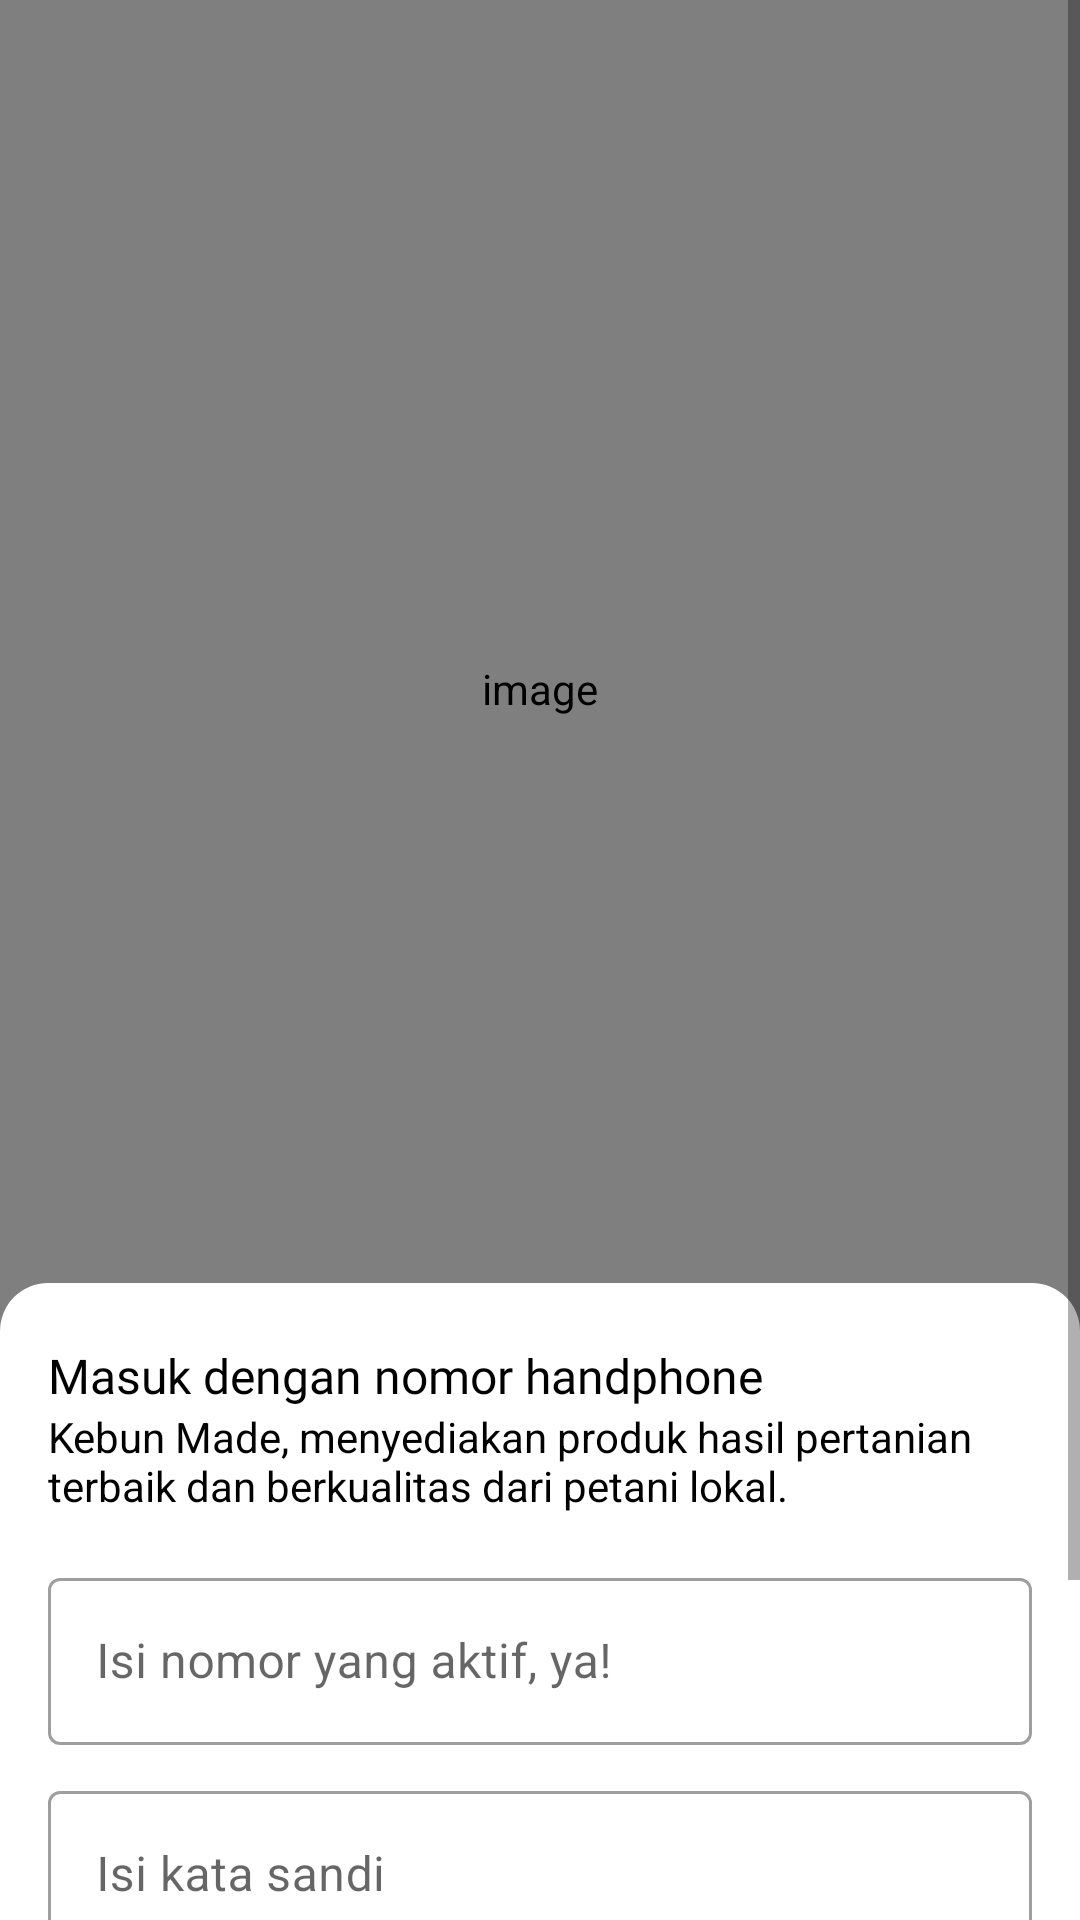

Here is an Android app screen rendered from its layout file. Give the layout XML and the strings, colors and styles it references.
<!-- AndroidManifest.xml: application theme Theme.KebunMade -->
<!-- res/layout/activity_login.xml -->
<?xml version="1.0" encoding="utf-8"?>
<ScrollView xmlns:android="http://schemas.android.com/apk/res/android"
    xmlns:app="http://schemas.android.com/apk/res-auto"
    xmlns:tools="http://schemas.android.com/tools"
    android:layout_width="match_parent"
    android:layout_height="match_parent"

    tools:context=".LoginActivity">

    <androidx.constraintlayout.widget.ConstraintLayout
        android:layout_width="match_parent"
        android:layout_height="wrap_content">


        <com.denzcoskun.imageslider.ImageSlider
            android:id="@+id/imageView2"
            android:layout_width="match_parent"
            android:layout_height="0dp"
            android:contentDescription="@string/image"
            app:iss_auto_cycle="true"
            app:iss_delay="0"
            app:iss_error_image="@drawable/loading"
            app:iss_period="1000"
            app:layout_constraintEnd_toEndOf="parent"
            app:layout_constraintHeight_percent="0.59"
            app:layout_constraintStart_toStartOf="parent"
            app:layout_constraintTop_toTopOf="parent" />


        <View
            android:id="@+id/view"
            android:layout_width="match_parent"
            android:layout_height="0dp"
            android:background="@drawable/bg_rounded_login"
            app:layout_constraintBottom_toBottomOf="parent"
            app:layout_constraintEnd_toEndOf="parent"
            app:layout_constraintHeight_percent="0.45"
            app:layout_constraintStart_toStartOf="parent" />

        <TextView
            android:id="@+id/textView"
            android:layout_width="wrap_content"
            android:layout_height="wrap_content"
            android:layout_marginStart="16sp"
            android:layout_marginTop="20sp"
            android:fontFamily="@font/bold"
            android:text="Masuk dengan nomor handphone"
            android:textColor="@color/black"
            android:textSize="16sp"
            app:layout_constraintStart_toStartOf="parent"
            app:layout_constraintTop_toTopOf="@+id/view" />

        <TextView
            android:id="@+id/textView2"
            android:layout_width="0dp"
            android:layout_height="wrap_content"
            android:layout_marginStart="16sp"
            android:layout_marginEnd="16sp"
            android:text="Kebun Made, menyediakan produk hasil pertanian terbaik dan berkualitas dari petani lokal."
            android:textColor="@color/black"
            app:layout_constraintEnd_toEndOf="parent"
            app:layout_constraintStart_toStartOf="parent"
            app:layout_constraintTop_toBottomOf="@+id/textView" />

        <com.google.android.material.textfield.TextInputLayout
            android:id="@+id/textInputLayout"
            style="@style/Widget.MaterialComponents.TextInputLayout.OutlinedBox"
            android:layout_width="match_parent"
            android:layout_height="wrap_content"
            android:layout_marginStart="16sp"
            android:layout_marginTop="16sp"
            android:layout_marginEnd="16sp"
            app:layout_constraintEnd_toEndOf="parent"
            app:layout_constraintStart_toStartOf="parent"
            app:layout_constraintTop_toBottomOf="@+id/textView2"
            app:startIconDrawable="@drawable/ic_baseline_phone_android_24">

            <com.google.android.material.textfield.TextInputEditText
                android:id="@+id/numberPhone"
                android:layout_width="match_parent"
                android:layout_height="wrap_content"
                android:hint="Isi nomor yang aktif, ya!"
                android:inputType="phone" />

        </com.google.android.material.textfield.TextInputLayout>

        <com.google.android.material.textfield.TextInputLayout
            android:id="@+id/textInputLayout2"
            style="@style/Widget.MaterialComponents.TextInputLayout.OutlinedBox"
            android:layout_width="match_parent"
            android:layout_height="wrap_content"
            android:layout_marginStart="16sp"
            android:layout_marginTop="10dp"
            android:layout_marginEnd="16sp"
            app:layout_constraintEnd_toEndOf="parent"
            app:layout_constraintStart_toStartOf="parent"
            app:layout_constraintTop_toBottomOf="@+id/textInputLayout"
            app:startIconDrawable="@drawable/ic_baseline_lock_24">

            <com.google.android.material.textfield.TextInputEditText
                android:id="@+id/password"
                android:layout_width="match_parent"
                android:layout_height="wrap_content"
                android:hint="Isi kata sandi"
                android:inputType="textPassword" />

        </com.google.android.material.textfield.TextInputLayout>


        <Button
            android:id="@+id/button"
            android:layout_width="match_parent"
            android:layout_height="60dp"
            android:layout_marginStart="16sp"
            android:layout_marginTop="16sp"
            android:layout_marginEnd="16sp"
            android:text="Lanjutkan"
            android:textAllCaps="false"
            android:textStyle="bold"
            app:layout_constraintTop_toBottomOf="@+id/textInputLayout2"
            tools:layout_editor_absoluteX="16dp" />

        <TextView
            android:id="@+id/register"
            android:layout_width="wrap_content"
            android:layout_height="wrap_content"
            android:padding="10dp"
            android:text="Belum punya akun?   Daftar Sekarang"
            android:textColor="@color/black"
            android:layout_marginBottom="10dp"
            android:textStyle="bold"
            app:layout_constraintBottom_toBottomOf="parent"
            app:layout_constraintEnd_toEndOf="parent"
            app:layout_constraintStart_toStartOf="parent"
            app:layout_constraintTop_toBottomOf="@+id/button" />

    </androidx.constraintlayout.widget.ConstraintLayout>

</ScrollView>
<!-- resources referenced by this layout -->
<resources>
  <color name="black">#FF000000</color>
  <!-- drawable bg_rounded_login (drawable) -->
  <?xml version="1.0" encoding="utf-8"?>
  <shape xmlns:android="http://schemas.android.com/apk/res/android" android:shape="rectangle">
  
      <corners android:topLeftRadius="16sp" android:topRightRadius="16sp" />
  
      <solid android:color="@color/white" />
  
  </shape>
  <string name="image">image</string>
  <style name="Theme.KebunMade" parent="Theme.MaterialComponents.Light.NoActionBar">
          
          <item name="colorPrimary">@color/green</item>
          <item name="colorPrimaryVariant">@color/green</item>
          <item name="colorOnPrimary">@color/white</item>
          
          <item name="colorSecondary">@color/teal_200</item>
          <item name="colorSecondaryVariant">@color/teal_700</item>
          <item name="colorOnSecondary">@color/black</item>
          
          <item name="android:statusBarColor" tools:targetApi="l">?attr/colorPrimaryVariant</item>
          
      </style>
  <color name="white">#FFFFFFFF</color>
  <color name="green">#7eb641</color>
  <color name="teal_200">#FF03DAC5</color>
  <color name="teal_700">#FF018786</color>
</resources>
